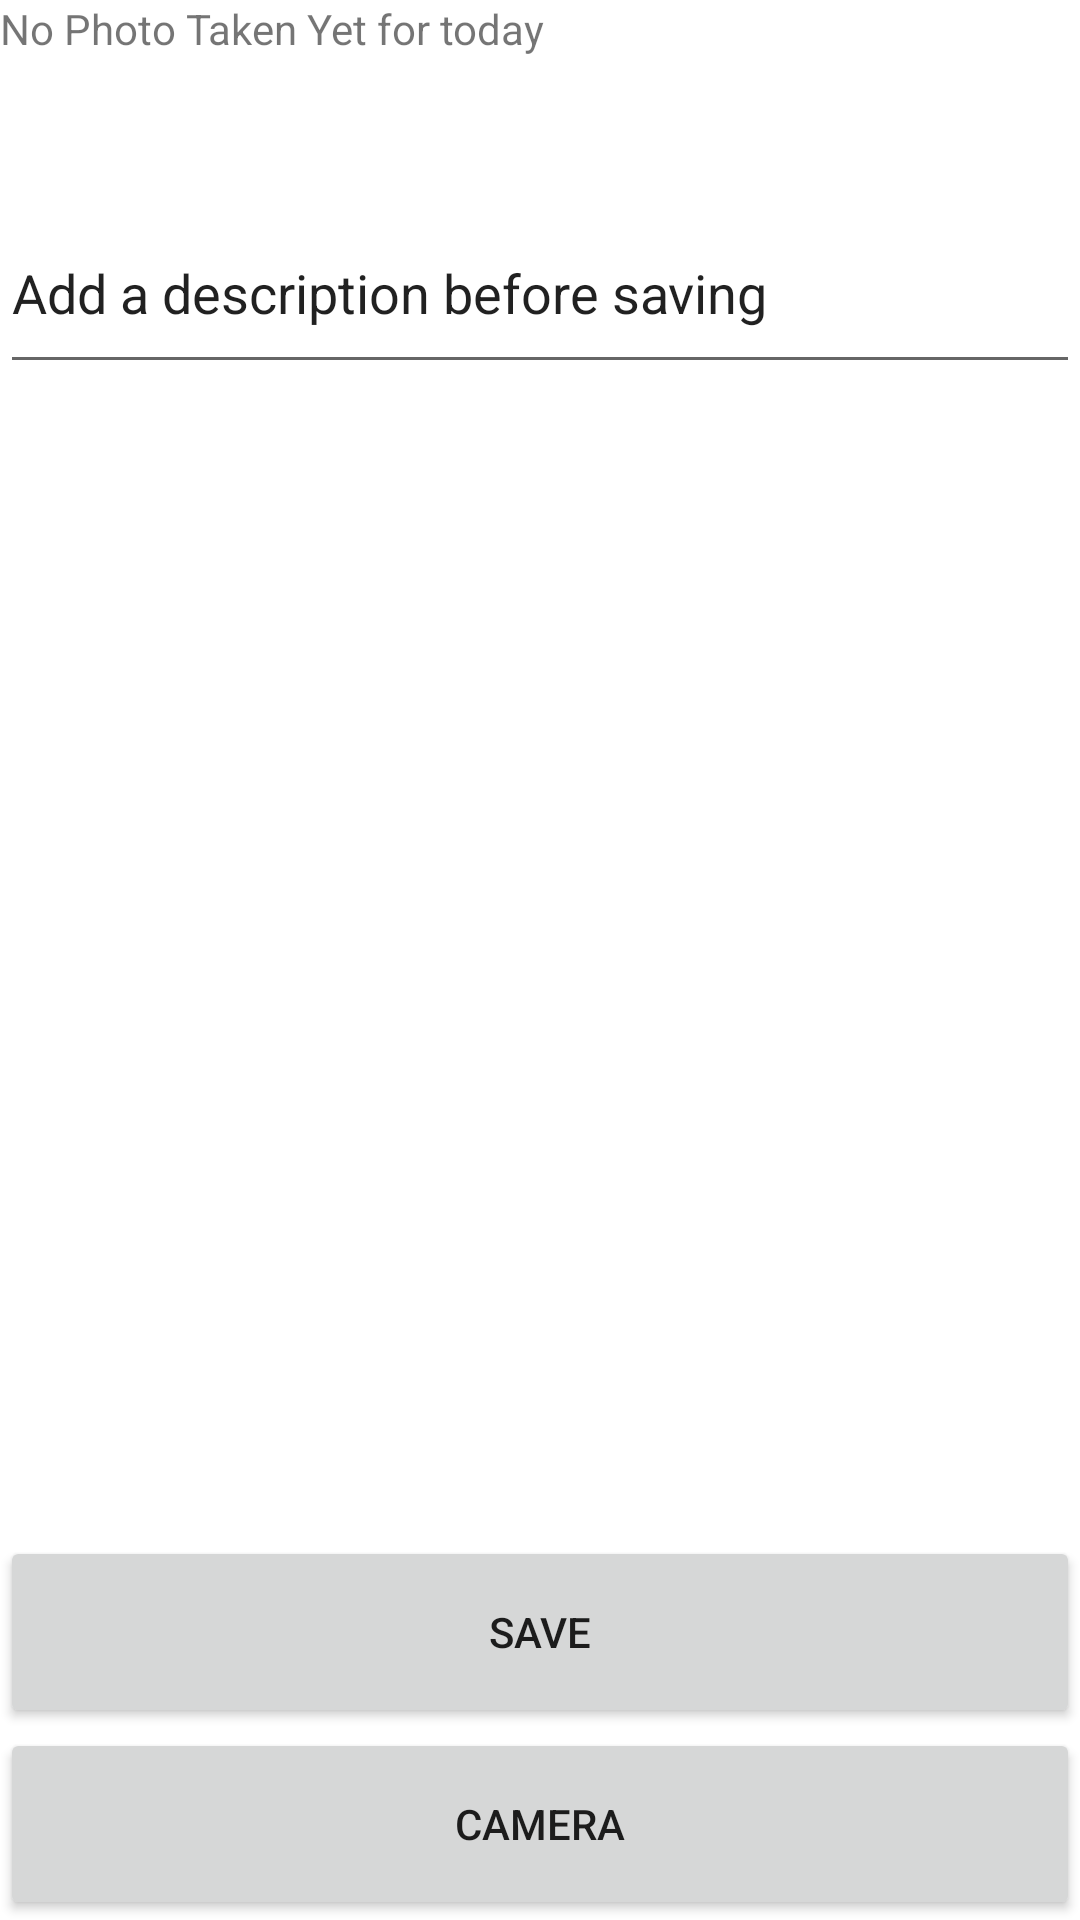

Write the Android layout XML for this screen, with the resource values it uses.
<!-- AndroidManifest.xml: application theme Theme.P_RamarosonAllan -->
<!-- res/layout/activity_main.xml -->
<?xml version="1.0" encoding="utf-8"?>
<androidx.constraintlayout.widget.ConstraintLayout xmlns:android="http://schemas.android.com/apk/res/android"
    xmlns:app="http://schemas.android.com/apk/res-auto"
    xmlns:tools="http://schemas.android.com/tools"
    android:layout_width="match_parent"
    android:layout_height="match_parent"
    tools:context=".MainActivity">

    <TextView
        android:id="@+id/filename"
        android:layout_width="match_parent"
        android:layout_height="0dp"
        android:text="No Photo Taken Yet for today"
        app:layout_constraintTop_toTopOf="parent"
        app:layout_constraintLeft_toRightOf="parent"
        app:layout_constraintRight_toRightOf="parent"
        app:layout_constraintBottom_toTopOf="@id/description"
        app:layout_constraintVertical_weight="0.1"/>

    <EditText
        android:id="@+id/description"
        android:layout_width="match_parent"
        android:layout_height="0dp"
        android:text="Add a description before saving"
        app:layout_constraintTop_toBottomOf="@id/filename"
        app:layout_constraintLeft_toRightOf="parent"
        app:layout_constraintRight_toRightOf="parent"
        app:layout_constraintBottom_toTopOf="@id/mainImg"
        app:layout_constraintVertical_weight="0.1"/>

    <ImageView
        android:id="@+id/mainImg"
        android:layout_width="0dp"
        android:layout_height="0dp"
        app:layout_constraintTop_toBottomOf="@id/description"
        app:layout_constraintRight_toRightOf="parent"
        app:layout_constraintLeft_toLeftOf="parent"
        app:layout_constraintBottom_toTopOf="@id/saveBtn"
        app:layout_constraintVertical_weight="0.6"/>

    <Button
        android:id="@+id/saveBtn"
        android:layout_width="0dp"
        android:layout_height="0dp"
        android:text="SAVE"
        android:onClick="onClickSave"
        app:layout_constraintTop_toBottomOf="@id/mainImg"
        app:layout_constraintLeft_toLeftOf="parent"
        app:layout_constraintRight_toRightOf="parent"
        app:layout_constraintBottom_toTopOf="@id/cameraBtn"
        app:layout_constraintVertical_weight="0.1"/>

    <Button
        android:id="@+id/cameraBtn"
        android:layout_width="0dp"
        android:layout_height="0dp"
        android:text="CAMERA"
        android:onClick="onClickCamera"
        app:layout_constraintTop_toBottomOf="@id/saveBtn"
        app:layout_constraintLeft_toLeftOf="parent"
        app:layout_constraintRight_toRightOf="parent"
        app:layout_constraintBottom_toBottomOf="parent"
        app:layout_constraintVertical_weight="0.1"/>



</androidx.constraintlayout.widget.ConstraintLayout>
<!-- resources referenced by this layout -->
<resources>
  <style name="Theme.P_RamarosonAllan" parent="Theme.MaterialComponents.DayNight.DarkActionBar">
          
          <item name="colorPrimary">@color/purple_500</item>
          <item name="colorPrimaryVariant">@color/purple_700</item>
          <item name="colorOnPrimary">@color/white</item>
          
          <item name="colorSecondary">@color/teal_200</item>
          <item name="colorSecondaryVariant">@color/teal_700</item>
          <item name="colorOnSecondary">@color/black</item>
          
          <item name="android:statusBarColor">?attr/colorPrimaryVariant</item>
          
      </style>
  <!-- not gathered from this repository: default colours our renderer supplied (Android Studio template values) -->
  <color name="purple_500">#FF6200EE</color>
  <color name="purple_700">#FF3700B3</color>
  <color name="teal_200">#FF03DAC5</color>
  <color name="teal_700">#FF018786</color>
  <color name="black">#FF000000</color>
  <color name="white">#FFFFFFFF</color>
</resources>
